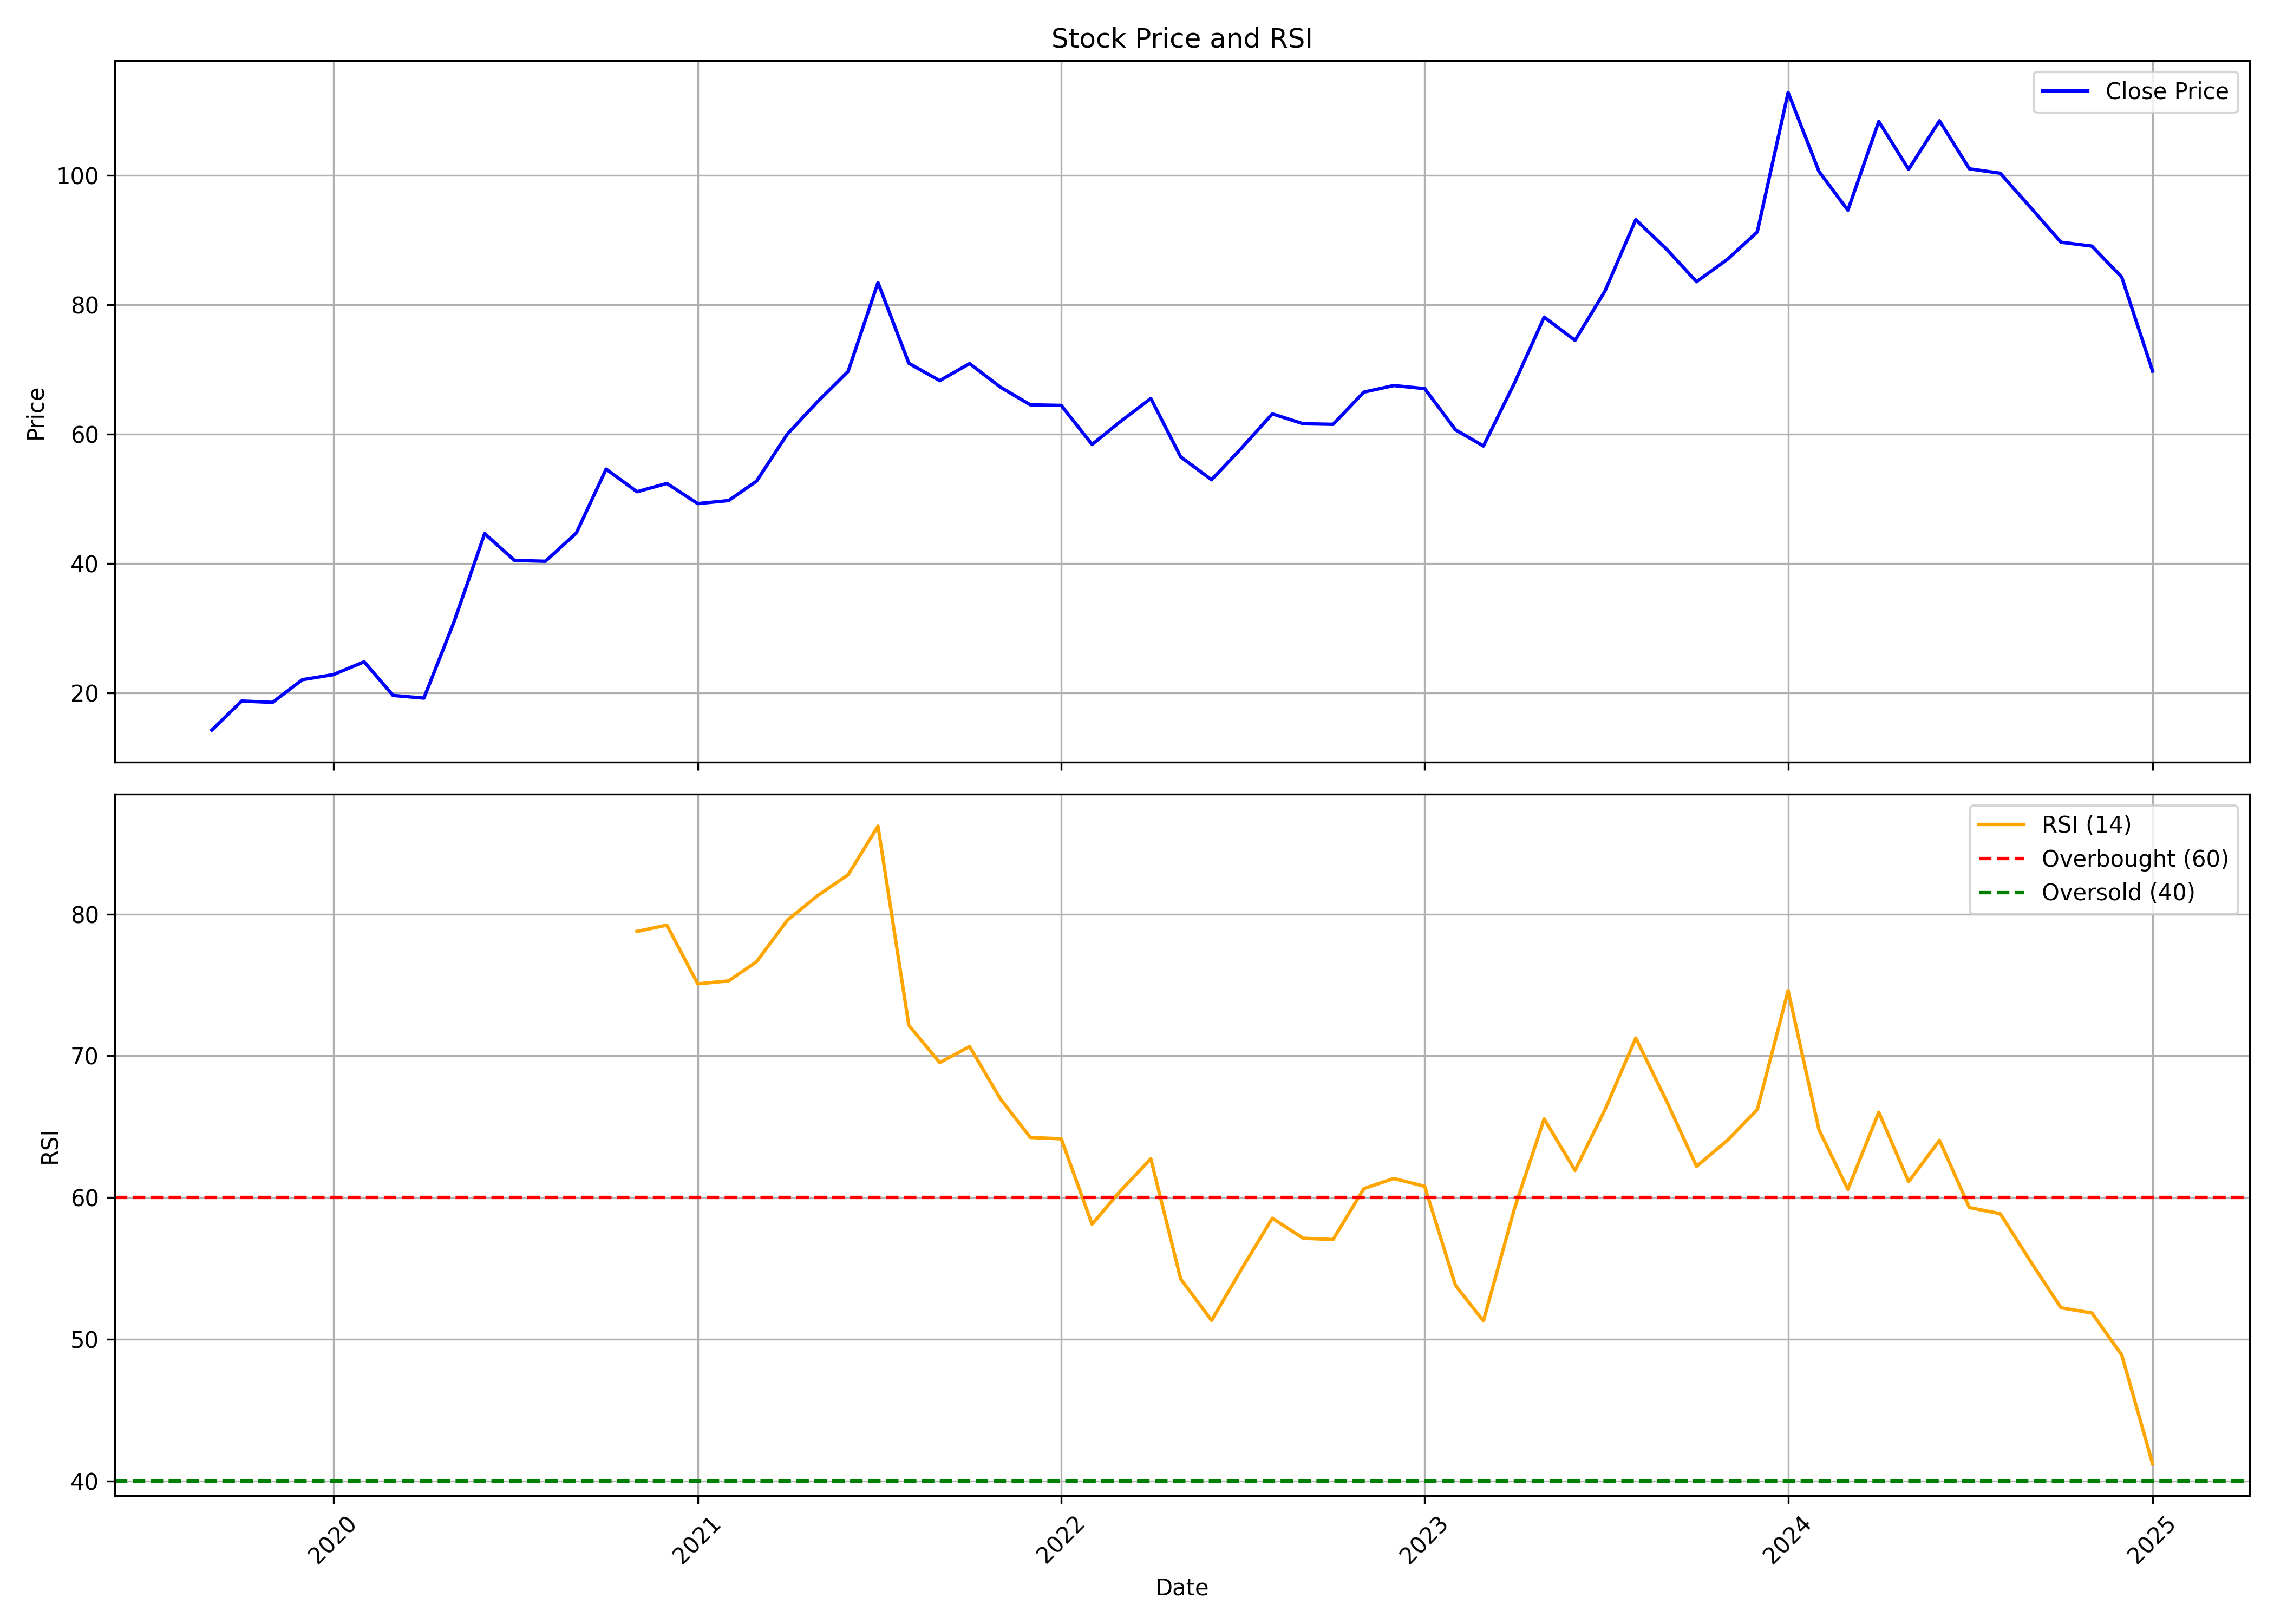

Source data for this figure (header and first rows):
, Unnamed: 0.1, Unnamed: 0, date, symbol, open, high, low, close, volume, rsi
0, 0, 0, 2019-09-01, SHREDIGCEM, 12.93, 14.99, 12.51, 14.25, 2032025, 
1, 1, 1, 2019-10-01, SHREDIGCEM, 14.25, 20.23, 12.02, 18.75, 7354761, 
2, 2, 2, 2019-11-01, SHREDIGCEM, 18.54, 22.34, 16.64, 18.54, 10311770, 
3, 3, 3, 2019-12-01, SHREDIGCEM, 18.54, 23.29, 18.34, 22.05, 5529635, 
4, 4, 4, 2020-01-01, SHREDIGCEM, 22.01, 25.89, 20.65, 22.84, 11826976, 
5, 5, 5, 2020-02-01, SHREDIGCEM, 23.13, 28, 21.06, 24.82, 12094370, 
6, 6, 6, 2020-03-01, SHREDIGCEM, 25.4, 26.43, 15.2, 19.62, 10870719, 
7, 7, 7, 2020-04-01, SHREDIGCEM, 20.48, 21.68, 17.59, 19.2, 4413893, 
8, 8, 8, 2020-05-01, SHREDIGCEM, 19.2, 33.41, 18.17, 30.89, 25464637, 
9, 9, 9, 2020-06-01, SHREDIGCEM, 31.3, 48.85, 28.33, 44.64, 55832911, 
10, 10, 10, 2020-07-01, SHREDIGCEM, 44.76, 51.37, 38.49, 40.49, 32078528, 
11, 11, 11, 2020-08-01, SHREDIGCEM, 40.71, 45.87, 38.4, 40.36, 14309919, 
12, 12, 12, 2020-09-01, SHREDIGCEM, 40.96, 46.04, 36.48, 44.72, 13285260, 
13, 13, 13, 2020-10-01, SHREDIGCEM, 44.89, 57.09, 41.9, 54.62, 33440260, 
14, 14, 14, 2020-11-01, SHREDIGCEM, 54.62, 56.58, 45.66, 51.12, 20986359, 78.78
15, 15, 15, 2020-12-01, SHREDIGCEM, 51.59, 54.49, 43.1, 52.4, 19791123, 79.22
16, 16, 16, 2021-01-01, SHREDIGCEM, 52.48, 55.17, 41.77, 49.28, 15603101, 75.08
17, 17, 17, 2021-02-01, SHREDIGCEM, 48.98, 52.23, 46.98, 49.75, 9985838, 75.29
18, 18, 18, 2021-03-01, SHREDIGCEM, 50.35, 61.1, 49.58, 52.74, 27223783, 76.64
19, 19, 19, 2021-04-01, SHREDIGCEM, 52.4, 63.49, 51.8, 60.03, 21067649, 79.57
20, 20, 20, 2021-05-01, SHREDIGCEM, 59.74, 68.82, 57.9, 64.98, 16782760, 81.28
21, 21, 21, 2021-06-01, SHREDIGCEM, 65.28, 80.09, 64, 69.72, 19194630, 82.77
22, 22, 22, 2021-07-01, SHREDIGCEM, 72.21, 85.91, 71.29, 83.45, 21372912, 86.2
23, 23, 23, 2021-08-01, SHREDIGCEM, 83.89, 85.12, 65.62, 70.98, 13178465, 72.15
24, 24, 24, 2021-09-01, SHREDIGCEM, 71.42, 74.4, 66.32, 68.3, 5940030, 69.53
25, 25, 25, 2021-10-01, SHREDIGCEM, 67.55, 77.3, 67.55, 70.93, 10351660, 70.66
26, 26, 26, 2021-11-01, SHREDIGCEM, 72.3, 74.27, 63.77, 67.29, 4419338, 66.96
27, 27, 27, 2021-12-01, SHREDIGCEM, 69.34, 71.71, 56.99, 64.56, 3341517, 64.24
28, 28, 28, 2022-01-01, SHREDIGCEM, 65.09, 73.77, 62.41, 64.47, 11256793, 64.15
29, 29, 29, 2022-02-01, SHREDIGCEM, 65.76, 66.84, 42.14, 58.43, 5191280, 58.12
30, 30, 30, 2022-03-01, SHREDIGCEM, 58.43, 65.14, 54.49, 61.92, 6368083, 60.44
31, 31, 31, 2022-04-01, SHREDIGCEM, 62.14, 72.07, 61.78, 65.54, 8812426, 62.74
32, 32, 32, 2022-05-01, SHREDIGCEM, 65.99, 66.79, 51.22, 56.5, 3285910, 54.26
33, 33, 33, 2022-06-01, SHREDIGCEM, 57.98, 59.68, 46.62, 52.97, 2160345, 51.33
34, 34, 34, 2022-07-01, SHREDIGCEM, 54.48, 59.14, 53.74, 57.85, 1817175, 54.94
35, 35, 35, 2022-08-01, SHREDIGCEM, 58.26, 66.85, 56, 63.16, 4970492, 58.54
36, 36, 36, 2022-09-01, SHREDIGCEM, 63.62, 70.17, 59.19, 61.63, 8474997, 57.13
37, 37, 37, 2022-10-01, SHREDIGCEM, 61.77, 63.66, 58.03, 61.54, 2947464, 57.04
38, 38, 38, 2022-11-01, SHREDIGCEM, 60.52, 68.42, 59.6, 66.53, 6222104, 60.64
39, 39, 39, 2022-12-01, SHREDIGCEM, 68.58, 74.95, 59.46, 67.54, 11507115, 61.35
40, 40, 40, 2023-01-01, SHREDIGCEM, 68.01, 71.84, 64.23, 67.07, 6135259, 60.8
41, 41, 41, 2023-02-01, SHREDIGCEM, 68.01, 69.38, 60.17, 60.69, 3471538, 53.8
42, 42, 42, 2023-03-01, SHREDIGCEM, 60.69, 63.29, 54.12, 58.19, 3125670, 51.3
43, 43, 43, 2023-04-01, SHREDIGCEM, 58.8, 71.03, 58.19, 67.87, 6968004, 59.19
44, 44, 44, 2023-05-01, SHREDIGCEM, 67.87, 82.04, 67.87, 78.12, 16524629, 65.55
45, 45, 45, 2023-06-01, SHREDIGCEM, 78.21, 83.03, 72.07, 74.53, 19131564, 61.91
46, 46, 46, 2023-07-01, SHREDIGCEM, 77.8, 85.2, 73.76, 82.13, 14818553, 66.2
47, 47, 47, 2023-08-01, SHREDIGCEM, 82.67, 98.69, 82.33, 93.18, 38753345, 71.26
48, 48, 48, 2023-09-01, SHREDIGCEM, 93.62, 97.76, 85.35, 88.61, 13269042, 66.8
49, 49, 49, 2023-10-01, SHREDIGCEM, 88.61, 93.77, 81.01, 83.59, 10654802, 62.2
50, 50, 50, 2023-11-01, SHREDIGCEM, 84.03, 88.12, 82.77, 87.05, 5466170, 64.04
51, 51, 51, 2023-12-01, SHREDIGCEM, 87.93, 95.81, 86.27, 91.29, 16565963, 66.21
52, 52, 52, 2024-01-01, SHREDIGCEM, 91.82, 120.6, 91.43, 112.9, 54145188, 74.6
53, 53, 53, 2024-02-01, SHREDIGCEM, 114.2, 116.1, 100, 100.6, 12943884, 64.78
54, 54, 54, 2024-03-01, SHREDIGCEM, 100.8, 108.5, 91.04, 94.65, 9223550, 60.58
55, 55, 55, 2024-04-01, SHREDIGCEM, 96.4, 115.8, 96.35, 108.4, 21747109, 66.02
56, 56, 56, 2024-05-01, SHREDIGCEM, 108.4, 113, 99.32, 101, 12350966, 61.12
57, 57, 57, 2024-06-01, SHREDIGCEM, 102.3, 113.9, 92.5, 108.5, 22321588, 64.04
58, 58, 58, 2024-07-01, SHREDIGCEM, 109.9, 115.7, 100.3, 101.1, 23792746, 59.3
59, 59, 59, 2024-08-01, SHREDIGCEM, 104.5, 107.2, 94.21, 100.4, 7749467, 58.87
... 5 more rows
